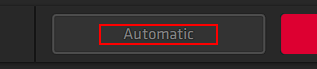
Task: Load the AMD GPU settings and start nicehash.
Workflow: AMD_SetDefaultPerformance

Step 1: click on the text 'Automatic_displayText' in window 'Radeon Software' (radeonsoftware.exe)

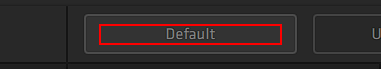
Step 2: click on the text 'Default_displayText' in window 'Radeon Software' (radeonsoftware.exe)
